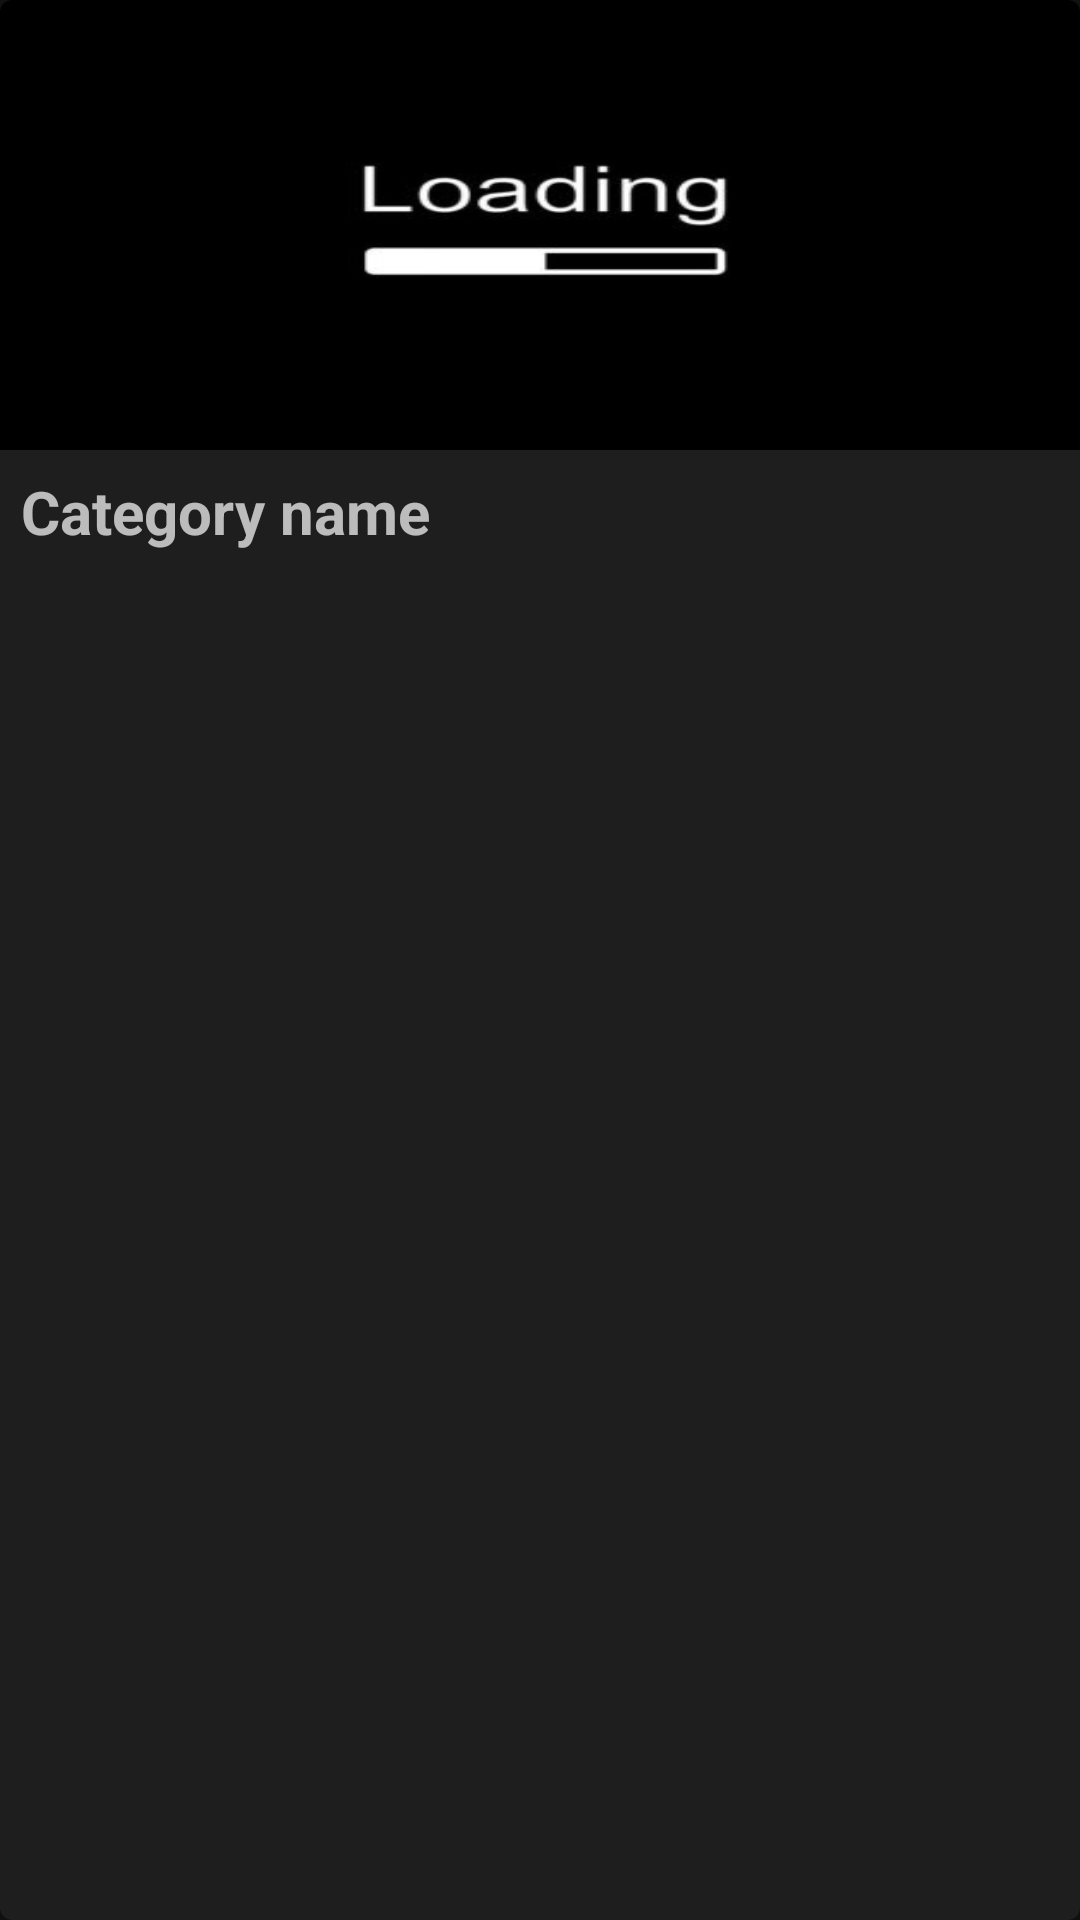

Layout XML and referenced resources for this Android screen:
<!-- AndroidManifest.xml: application theme AppTheme -->
<!-- res/layout/categories_item.xml -->
<?xml version="1.0" encoding="utf-8"?>
<com.google.android.material.card.MaterialCardView xmlns:android="http://schemas.android.com/apk/res/android"
    xmlns:app="http://schemas.android.com/apk/res-auto"
    android:id="@+id/categories_item_layout"
    android:layout_width="match_parent"
    android:layout_height="wrap_content"
    android:layout_marginBottom="20dp"
    android:clickable="true"
    android:focusable="true"

    app:rippleColor="@android:color/holo_red_dark">

    <androidx.constraintlayout.widget.ConstraintLayout xmlns:android="http://schemas.android.com/apk/res/android"
        xmlns:app="http://schemas.android.com/apk/res-auto"
        android:layout_width="match_parent"
        android:layout_height="wrap_content"
        >
        <com.google.android.material.imageview.ShapeableImageView
            android:id="@+id/categories_cover"
            android:layout_width="match_parent"
            android:layout_height="150dp"
            android:scaleType="fitXY"
            android:src="@drawable/loading"
            app:layout_constraintTop_toTopOf="parent"
         />

        <androidx.appcompat.widget.AppCompatTextView
            android:id="@+id/category_name"
            android:layout_width="match_parent"
            android:layout_height="wrap_content"
            android:padding="7dp"
            android:text="Category name"
            android:textSize="20sp"
            android:textStyle="bold"
            app:layout_constraintTop_toBottomOf="@+id/categories_cover" />


    </androidx.constraintlayout.widget.ConstraintLayout>
</com.google.android.material.card.MaterialCardView>
<!-- resources referenced by this layout -->
<resources>
  <!-- drawable loading: jpg bitmap (drawable, 4332 bytes) -->
  <style name="AppTheme" parent="Theme.MaterialComponents.NoActionBar">
          
          <item name="colorPrimary">@color/colorPrimary</item>
          <item name="colorPrimaryDark">@color/colorPrimaryDark</item>
          <item name="colorAccent">@color/colorAccent</item>
          <item name="bs_bottomSheetStyle">@style/BottomSheet.StyleDialog</item>
      </style>
  <color name="colorPrimary">#A4508B</color>
  <color name="colorPrimaryDark">#5F0A87</color>
  <color name="colorAccent">#fff1c02e</color>
  <style name="BottomSheet.StyleDialog" parent="BottomSheet.Dialog">
          <item name="android:backgroundDimAmount">0.5</item>
          <item name="android:windowAnimationStyle">@style/BottomSheet.Animation</item>
          <item name="android:textColorPrimary">#DDffffff</item>
          <item name="android:textColorSecondary">#8Affffff</item>
          <item name="android:textColorHint">#42ffffff</item>
          <item name="bs_dialogBackground">@drawable/splash_bg</item>
          <item name="bs_dividerColor">#B1B1B1</item>
          <item name="bs_numColumns">2</item>
  
  
      </style>
  <!-- drawable splash_bg (drawable) -->
  <?xml version="1.0" encoding="utf-8"?>
  <shape xmlns:android="http://schemas.android.com/apk/res/android"
      android:shape="rectangle"
      >
      <gradient android:startColor="#5F0A87"
          android:endColor="#A4508B"
           />
  
  
  </shape>
</resources>
